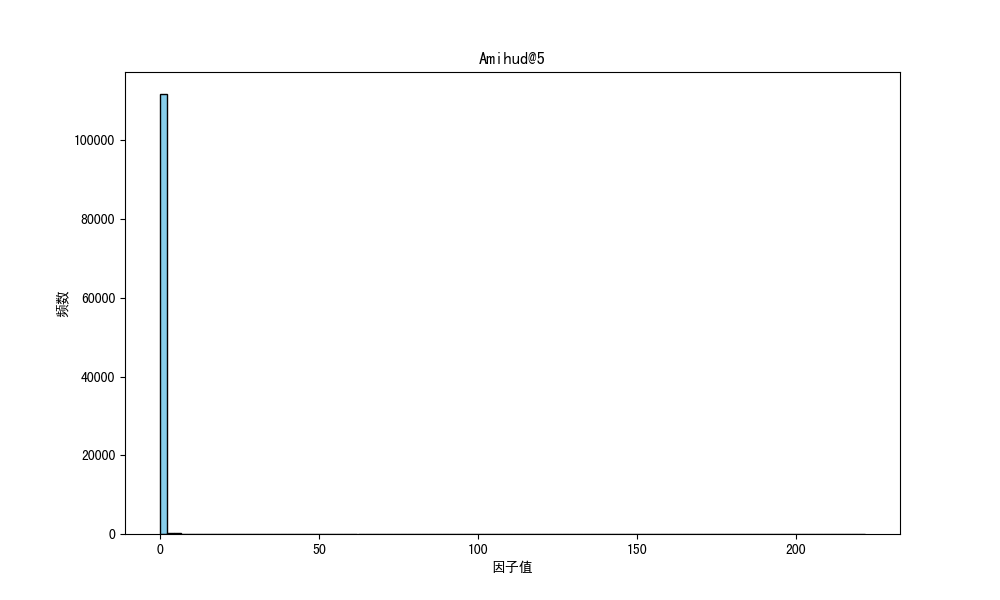

The table this chart was drawn from, first rows:
因子名称, 分割方法, 因子方向, 25分位数, 50分位数, 75分位数, 因子值平均数, 偏度, 峰度, 标准差, 平均IC, 平均IC前10%的均值, 平均IC后10%的均值, 平均ICIR, 平均命中率, 平均盈亏比, 平均盈亏比前10%的均值, 平均盈亏比后10%的均值
Amihud@5, M, -1, 0.0161, 0.0321, 0.0775, 0.3462, 28.39, 883, 5.445, -0.02263, 0.1207, -0.1674, -0.3112, 0.4683, 1.699, 3.953, 0.8575
